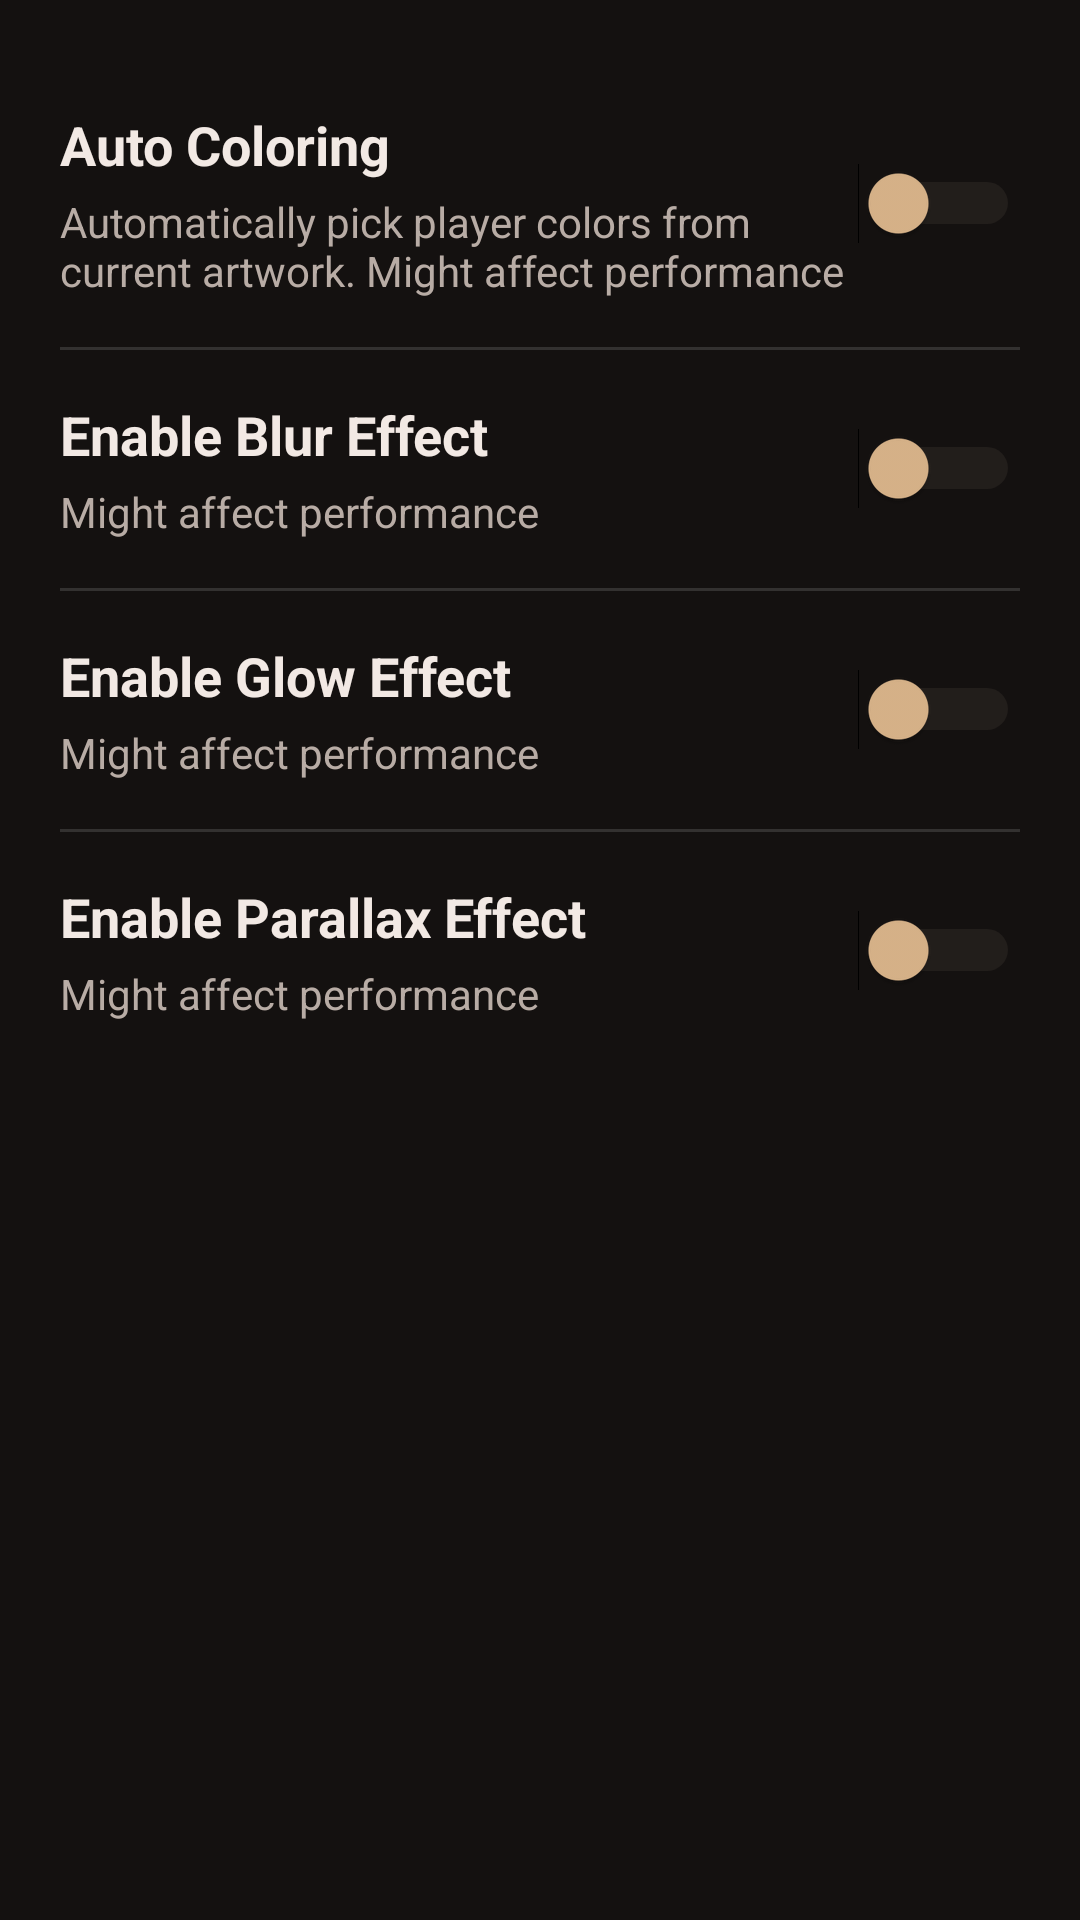

Reconstruct the res/layout file that produces this screen, plus the resources it refers to.
<!-- AndroidManifest.xml: activity theme Theme.GalleryApp -->
<!-- res/layout/activity_settings.xml -->
<?xml version="1.0" encoding="utf-8"?>
<ScrollView xmlns:android="http://schemas.android.com/apk/res/android"
    android:layout_width="match_parent"
    android:layout_height="match_parent"
    android:background="@color/app_bg">

    <LinearLayout
        android:layout_width="match_parent"
        android:layout_height="wrap_content"
        android:orientation="vertical"
        android:padding="20dp">

        
        <LinearLayout
            android:layout_width="match_parent"
            android:layout_height="wrap_content"
            android:orientation="horizontal"
            android:gravity="center_vertical"
            android:paddingTop="16dp"
            android:paddingBottom="16dp">

            <LinearLayout
                android:layout_width="0dp"
                android:layout_height="wrap_content"
                android:layout_weight="1"
                android:orientation="vertical">

                <TextView
                    android:layout_width="wrap_content"
                    android:layout_height="wrap_content"
                    android:text="@string/pref_auto_coloring_title"
                    android:textColor="@color/text_primary"
                    android:textSize="18sp"
                    android:textStyle="bold" />

                <TextView
                    android:layout_width="wrap_content"
                    android:layout_height="wrap_content"
                    android:layout_marginTop="4dp"
                    android:text="@string/pref_auto_coloring_desc"
                    android:textColor="@color/text_secondary"
                    android:textSize="14sp" />
            </LinearLayout>

            <Switch
                android:id="@+id/switchAutoColoring"
                android:layout_width="wrap_content"
                android:layout_height="wrap_content"
                android:thumbTint="@color/switch_on"
                android:trackTint="@color/switch_off" />
        </LinearLayout>

        <View
            android:layout_width="match_parent"
            android:layout_height="1dp"
            android:background="#22FFFFFF" />

        
        <LinearLayout
            android:layout_width="match_parent"
            android:layout_height="wrap_content"
            android:orientation="horizontal"
            android:gravity="center_vertical"
            android:paddingTop="16dp"
            android:paddingBottom="16dp">

            <LinearLayout
                android:layout_width="0dp"
                android:layout_height="wrap_content"
                android:layout_weight="1"
                android:orientation="vertical">

                <TextView
                    android:layout_width="wrap_content"
                    android:layout_height="wrap_content"
                    android:text="@string/pref_blur_title"
                    android:textColor="@color/text_primary"
                    android:textSize="18sp"
                    android:textStyle="bold" />

                <TextView
                    android:layout_width="wrap_content"
                    android:layout_height="wrap_content"
                    android:layout_marginTop="4dp"
                    android:text="@string/pref_blur_desc"
                    android:textColor="@color/text_secondary"
                    android:textSize="14sp" />
            </LinearLayout>

            <Switch
                android:id="@+id/switchBlur"
                android:layout_width="wrap_content"
                android:layout_height="wrap_content"
                android:thumbTint="@color/switch_on"
                android:trackTint="@color/switch_off" />
        </LinearLayout>

        <View
            android:layout_width="match_parent"
            android:layout_height="1dp"
            android:background="#22FFFFFF" />

        
        <LinearLayout
            android:layout_width="match_parent"
            android:layout_height="wrap_content"
            android:orientation="horizontal"
            android:gravity="center_vertical"
            android:paddingTop="16dp"
            android:paddingBottom="16dp">

            <LinearLayout
                android:layout_width="0dp"
                android:layout_height="wrap_content"
                android:layout_weight="1"
                android:orientation="vertical">

                <TextView
                    android:layout_width="wrap_content"
                    android:layout_height="wrap_content"
                    android:text="@string/pref_glow_title"
                    android:textColor="@color/text_primary"
                    android:textSize="18sp"
                    android:textStyle="bold" />

                <TextView
                    android:layout_width="wrap_content"
                    android:layout_height="wrap_content"
                    android:layout_marginTop="4dp"
                    android:text="@string/pref_glow_desc"
                    android:textColor="@color/text_secondary"
                    android:textSize="14sp" />
            </LinearLayout>

            <Switch
                android:id="@+id/switchGlow"
                android:layout_width="wrap_content"
                android:layout_height="wrap_content"
                android:thumbTint="@color/switch_on"
                android:trackTint="@color/switch_off" />
        </LinearLayout>

        <View
            android:layout_width="match_parent"
            android:layout_height="1dp"
            android:background="#22FFFFFF" />

        
        <LinearLayout
            android:layout_width="match_parent"
            android:layout_height="wrap_content"
            android:orientation="horizontal"
            android:gravity="center_vertical"
            android:paddingTop="16dp"
            android:paddingBottom="16dp">

            <LinearLayout
                android:layout_width="0dp"
                android:layout_height="wrap_content"
                android:layout_weight="1"
                android:orientation="vertical">

                <TextView
                    android:layout_width="wrap_content"
                    android:layout_height="wrap_content"
                    android:text="@string/pref_parallax_title"
                    android:textColor="@color/text_primary"
                    android:textSize="18sp"
                    android:textStyle="bold" />

                <TextView
                    android:layout_width="wrap_content"
                    android:layout_height="wrap_content"
                    android:layout_marginTop="4dp"
                    android:text="@string/pref_parallax_desc"
                    android:textColor="@color/text_secondary"
                    android:textSize="14sp" />
            </LinearLayout>

            <Switch
                android:id="@+id/switchParallax"
                android:layout_width="wrap_content"
                android:layout_height="wrap_content"
                android:thumbTint="@color/switch_on"
                android:trackTint="@color/switch_off" />
        </LinearLayout>

    </LinearLayout>
</ScrollView>
<!-- resources referenced by this layout -->
<resources>
  <color name="app_bg">#141110</color>
  <color name="switch_off">#4A423D</color>
  <color name="switch_on">#D9B48A</color>
  <color name="text_primary">#F2E9E4</color>
  <color name="text_secondary">#B8ACA5</color>
  <string name="pref_auto_coloring_desc">Automatically pick player colors from current artwork. Might affect performance</string>
  <string name="pref_auto_coloring_title">Auto Coloring</string>
  <string name="pref_blur_desc">Might affect performance</string>
  <string name="pref_blur_title">Enable Blur Effect</string>
  <string name="pref_glow_desc">Might affect performance</string>
  <string name="pref_glow_title">Enable Glow Effect</string>
  <string name="pref_parallax_desc">Might affect performance</string>
  <string name="pref_parallax_title">Enable Parallax Effect</string>
  <style name="Theme.GalleryApp" parent="Theme.MaterialComponents.DayNight.NoActionBar">
          <item name="android:windowBackground">@color/app_bg</item>
          <item name="colorPrimary">@color/accent_gold</item>
          <item name="colorPrimaryDark">@color/app_bg</item>
          <item name="colorAccent">@color/accent_gold</item>
          <item name="android:textColorPrimary">@color/text_primary</item>
          <item name="android:textColorSecondary">@color/text_secondary</item>
      </style>
  <color name="accent_gold">#D9B48A</color>
</resources>
